Run: headless pygame with SDL's dummy video driver; simulated clock (each Clock.tick advances the game by its frame time, no real sleeping); random seed 0; keys injected as events and as key.get_pressed() state; no mouse input.
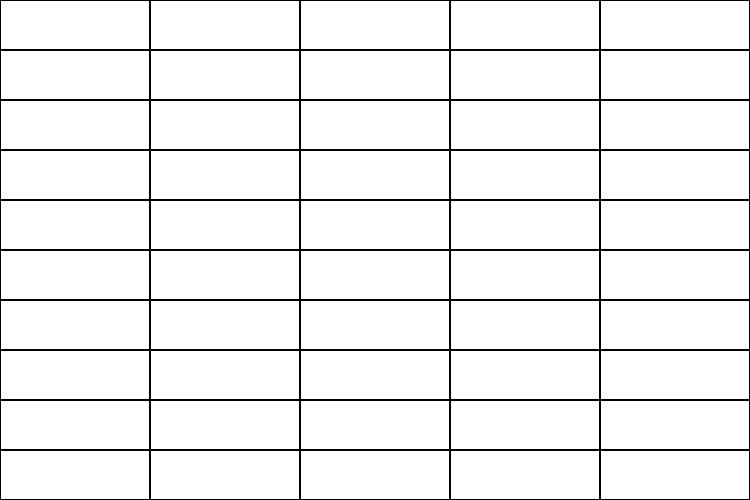
Frame 1 of 4 · flips 1–60 · no input
Frame 2 of 4 · flips 61–180 · tapped SPACE, RETURN · held RIGHT (→), D · screen unchanged from frame 1, image omitted
Frame 3 of 4 · flips 181–300 · held DOWN (↓), S · screen unchanged from frame 2, image omitted
Frame 4 of 4 · flips 301–420 · held LEFT (←), A, UP (↑), W · screen unchanged from frame 3, image omitted

The pygame program that drew these frames:

import pygame


BLACK = (0, 0, 0)
WHITE = (255, 255, 255)

def recursive_draw(x, y, width, height):
    """Recursive rectangle function."""
    pygame.draw.rect(screen, BLACK, [x, y, width, height], 1)
    if y >= 500:  # Screen bottom reached.
        return
    # Is the rectangle wide enough to draw again?
    elif x < 750-width:  # Right screen edge not reached.
        x += width
        # Recursively draw again.
        recursive_draw(x, y, width, height)
    else:
        # Increment y and reset x to 0 and start drawing the next row.
        x = 0
        y += height
        recursive_draw(x, y, width, height)


pygame.init()
size = [750, 500]
screen = pygame.display.set_mode(size)
clock = pygame.time.Clock()
screen.fill(WHITE)
recursive_draw(0, 0, 150, 50)

done = False
while not done:
    for event in pygame.event.get():
        if event.type == pygame.QUIT:
            done = True

    pygame.display.flip()
    clock.tick(60)


pygame.quit()
